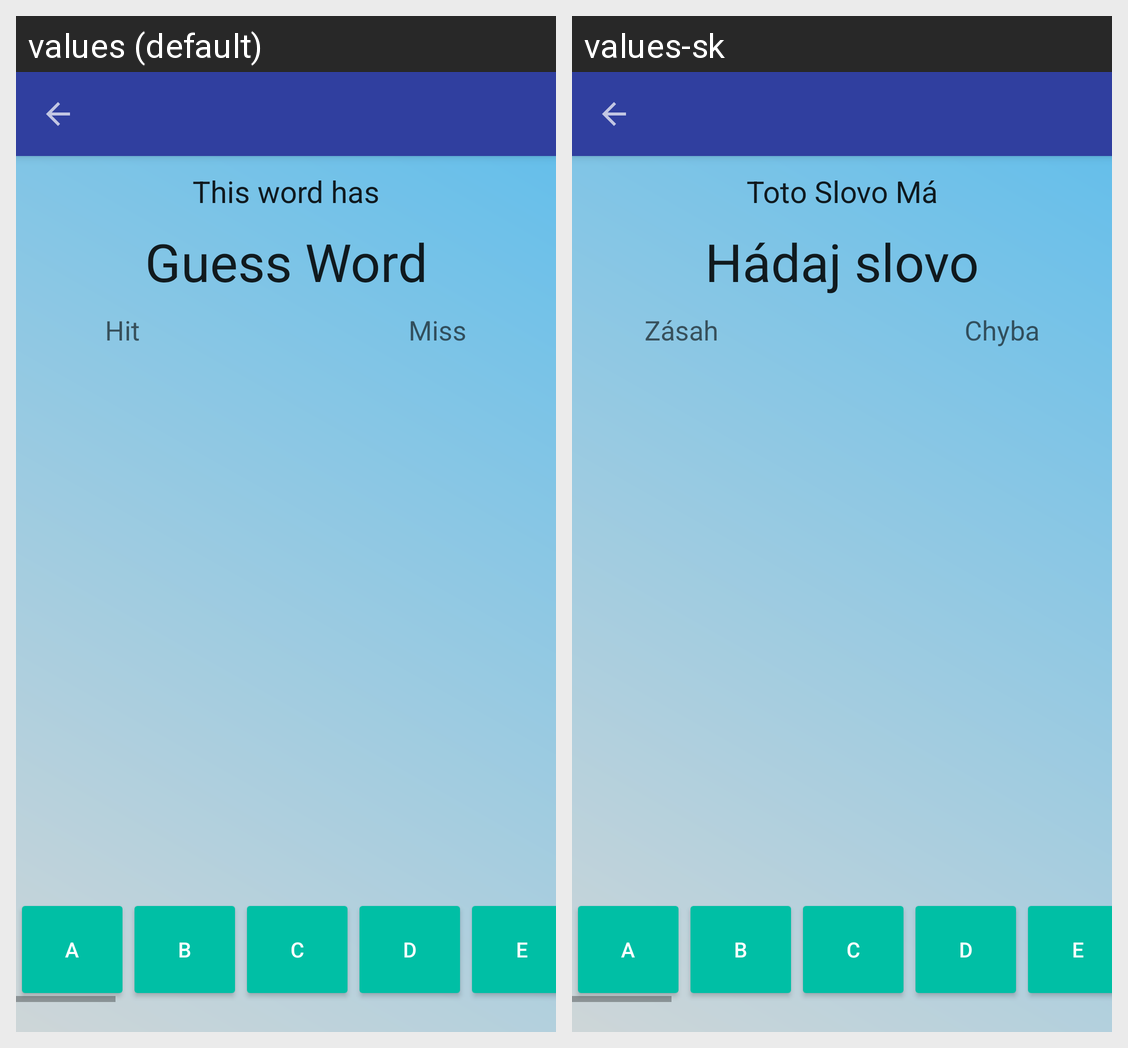

For this localized Android screen grid, give each drawn string resource with its value in every locale shown.
Android screen res/layout/activity_single_player.xml rendered under 2 locales, left to right: values (default), values-sk. Device: Nexus 5 (rendered at 1080×1920; each locale shown at half size, 540×960, under a caption strip naming it); theme AppTheme.
Strings drawn on this screen, with the default value and each locale's value (text and hints the layout hard-codes, and strings that could not be matched under every locale, appear in the picture but are not listed):

this_word_has
  values: This word has
  values-sk: Toto Slovo Má

guess_word
  values: Guess Word
  values-sk: Hádaj slovo

hit
  values: Hit
  values-sk: Zásah

miss
  values: Miss
  values-sk: Chyba
